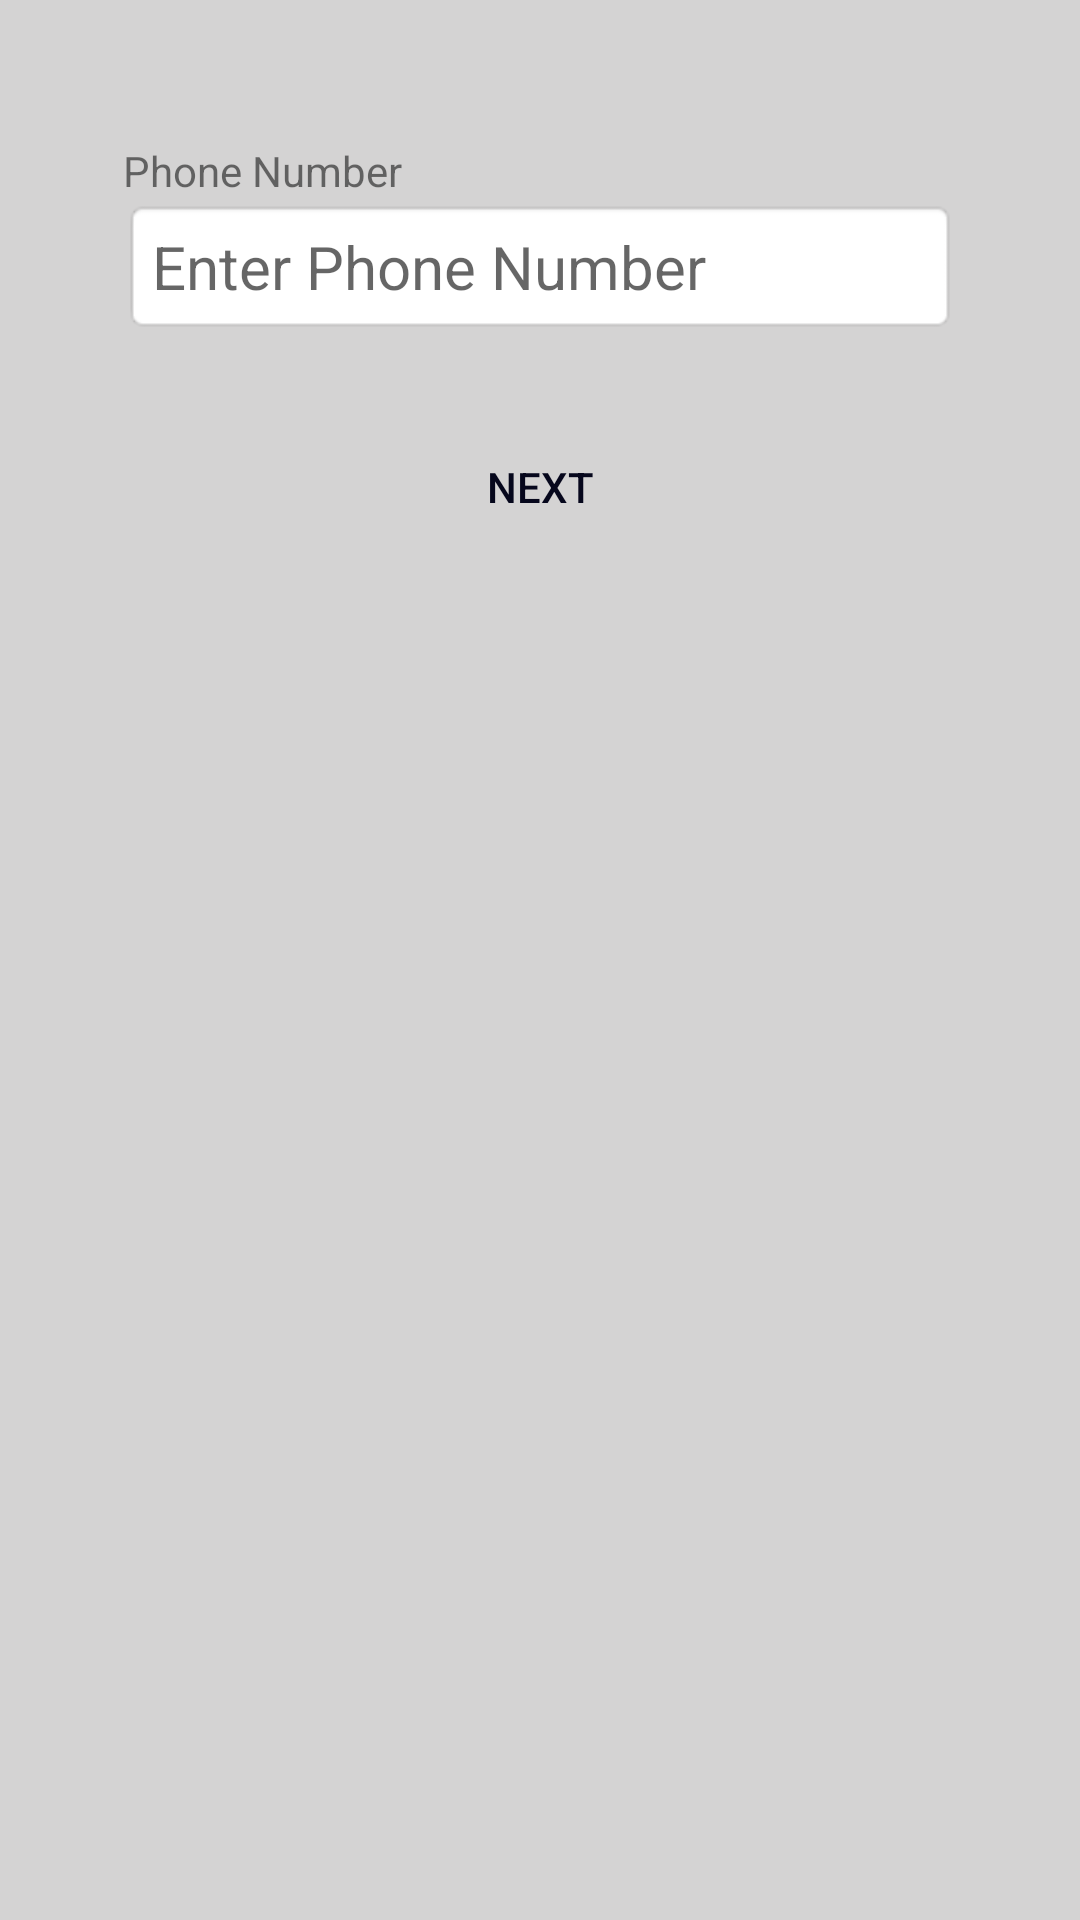

Produce the Android XML layout that renders to this screen, including the resource entries it uses.
<!-- AndroidManifest.xml: application theme AppTheme -->
<!-- res/layout/activity_login.xml -->
<?xml version="1.0" encoding="utf-8"?>
<RelativeLayout xmlns:android="http://schemas.android.com/apk/res/android"
    xmlns:app="http://schemas.android.com/apk/res-auto"
    xmlns:tools="http://schemas.android.com/tools"
    android:layout_width="match_parent"
    android:layout_height="match_parent"
    tools:context=".Login">
    <LinearLayout
        android:paddingTop="3pt"
        android:background="@color/whitebackground"
        android:orientation="vertical"
        android:layout_width="fill_parent"
        android:layout_height="fill_parent">


        <LinearLayout
            android:padding="10dp"
            android:background="@color/whitebackground"
            android:orientation="vertical"
            android:layout_width="fill_parent"
            android:layout_height="wrap_content"
            android:id="@+id/LLogin"
            android:paddingTop="5dp"
            >


            <LinearLayout
                android:background="@drawable/backgroundwhite"
                android:padding="15pt"

                android:orientation="vertical"
                android:layout_width="fill_parent"
                android:layout_height="wrap_content"
                android:touchscreenBlocksFocus="false"
                android:layout_marginBottom="3dp">

                <TextView
                    android:background="@drawable/backgroundwhite"
                    android:text="Phone Number"
                    android:layout_width="match_parent"
                    android:layout_height="wrap_content"
                    android:id="@+id/textView3"
                    android:layout_weight="1" />

                <EditText
                    android:maxLength="15"
                    android:layout_width="fill_parent"
                    android:layout_height="wrap_content"
                    android:ems="10"
                    android:id="@+id/EDTNumber"
                    android:layout_weight="1"
                    android:textColor="#ff1a102c"
                    android:background="@android:drawable/editbox_background"
                    android:textSize="20dp"
                    android:hint="Enter Phone Number"
                    android:paddingBottom="9dp"
                    android:paddingTop="9dp"
                    android:layout_marginBottom="10dp"
                    android:inputType="phone" >

                </EditText>

                <Button

                    android:layout_margin="15dp"
                    android:layout_width="match_parent"
                    android:layout_height="25pt"
                    android:text="Next"
                    android:id="@+id/buNext"
                    android:background="@drawable/green_button"
                    android:onClick="BuNext"
                    android:layout_marginBottom="10dp"
                    android:textColor="#ff06071c"
                    android:layout_weight="1"
                    android:layout_marginRight="10dp" />

                <ProgressBar
                    android:background="@drawable/backgroundwhite"
                    android:layout_height="30dp"
                    android:layout_width="30dp"
                    android:layout_gravity="center"
                    android:id="@+id/progressBar1"/>

            </LinearLayout>

        </LinearLayout>
    </LinearLayout>

</RelativeLayout>
<!-- resources referenced by this layout -->
<resources>
  <item name="whitebackground" type="color">#d4d3d3</item>
  <style name="AppTheme" parent="Theme.AppCompat.Light.DarkActionBar">
          
          <item name="colorPrimary">#53933f</item>
          <item name="colorPrimaryDark">@color/blue</item>
          <item name="colorAccent">@color/red</item>
      </style>
  <item name="blue" type="color">#FF33B5E5</item>
  <item name="red" type="color">#FFFF4444</item>
</resources>
